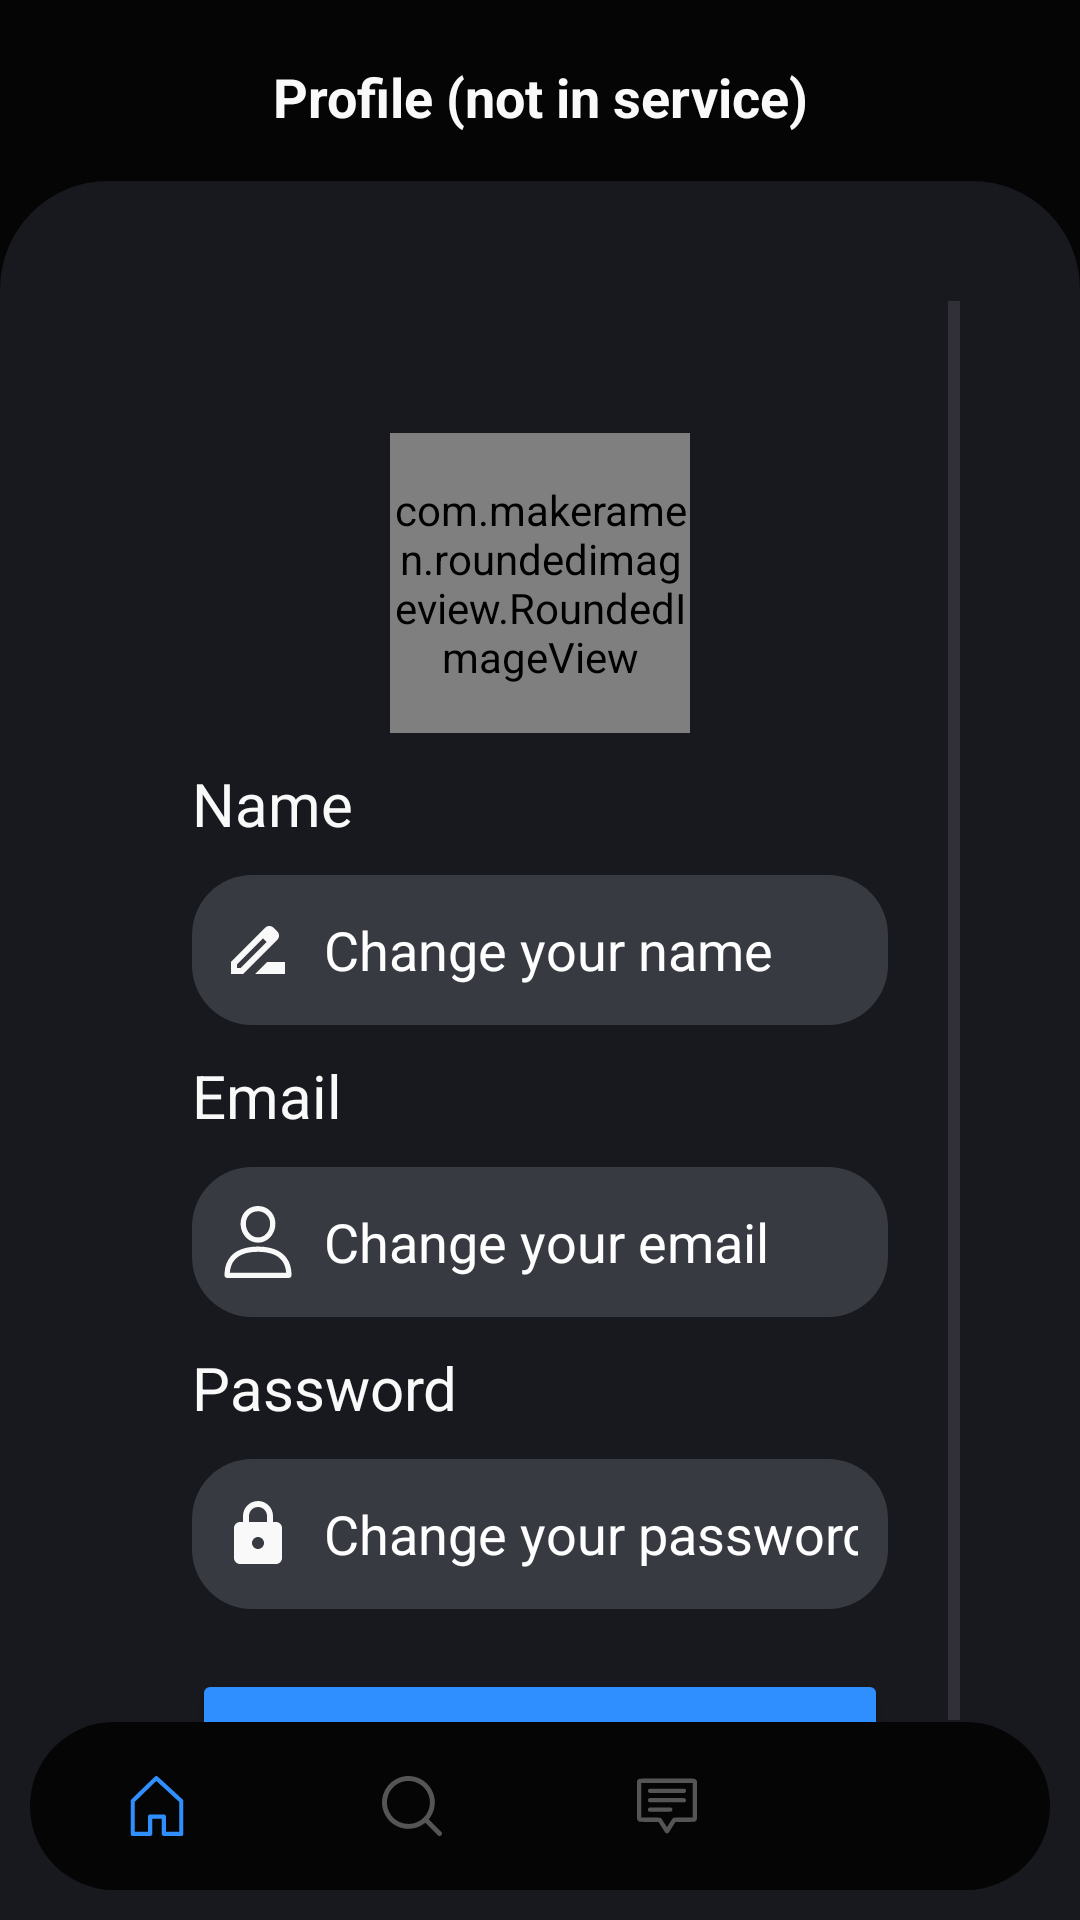

Layout XML and referenced resources for this Android screen:
<!-- AndroidManifest.xml: application theme Theme.Messager -->
<!-- res/layout/activity_profile.xml -->
<?xml version="1.0" encoding="utf-8"?>
<androidx.constraintlayout.widget.ConstraintLayout xmlns:android="http://schemas.android.com/apk/res/android"
    xmlns:app="http://schemas.android.com/apk/res-auto"
    xmlns:tools="http://schemas.android.com/tools"
    android:layout_width="match_parent"
    android:layout_height="match_parent"
    tools:context=".activities.ProfileActivity"
    android:background="@color/BackgroundColorBackLayer">

    <TextView
        android:layout_width="270dp"
        android:layout_height="wrap_content"
        android:id="@+id/textProfile"
        android:layout_marginStart="8dp"
        android:layout_marginEnd="8dp"
        android:ellipsize="end"
        android:gravity="center"
        android:maxLines="1"
        android:text=  "@string/profile"
        android:textColor="@color/FirstTextColor"
        android:textSize="18sp"
        android:textStyle="bold"
        android:textAlignment="center"
        android:layout_marginTop="20dp"
        app:layout_constraintEnd_toEndOf="parent"
        app:layout_constraintStart_toStartOf="parent"
        app:layout_constraintTop_toTopOf="parent"/>



    <FrameLayout
        android:layout_width="match_parent"
        android:layout_height="0dp"
        android:layout_marginTop="16dp"
        android:background="@drawable/background_content_bottom"
        app:layout_constraintBottom_toBottomOf="parent"
        app:layout_constraintTop_toBottomOf="@id/textProfile"
        android:padding="40dp">
        <ScrollView
            android:layout_width="match_parent"
            android:layout_height="wrap_content" >
            <LinearLayout
                android:layout_width="match_parent"
                android:layout_height="wrap_content"
                android:layout_gravity="center_horizontal"
                android:orientation="vertical"
                android:padding="24dp">
                <FrameLayout
                    android:layout_width="wrap_content"
                    android:id="@+id/layout_Image"
                    android:layout_height="wrap_content"
                    android:layout_gravity="center"
                    android:layout_marginTop="20dp"
                    android:shape="ring">
                    <com.makeramen.roundedimageview.RoundedImageView
                        android:id="@+id/imageProfile"
                        android:layout_width="100dp"
                        android:layout_height="100dp"
                        android:background="@drawable/background_icon"
                        android:scaleType="centerCrop"
                        app:riv_oval="true"

                        />
                </FrameLayout>
                <TextView
                    android:layout_width="wrap_content"
                    android:layout_height="wrap_content"
                    android:layout_gravity="start"
                    android:id="@+id/textName"
                    android:text="@string/name_profile"
                    android:textColor="@color/FirstTextColor"
                    android:textSize="20sp"
                    android:layout_marginTop="10sp"
                    android:layout_marginBottom="-10sp">

                </TextView>
                <EditText
                    android:id="@+id/profilenameinput"
                    android:layout_width="match_parent"
                    android:layout_height="50dp"
                    android:layout_marginTop="20dp"
                    android:background="@drawable/custom_edittext"
                    android:singleLine="true"
                    android:drawableStart="@drawable/name"
                    android:drawablePadding="10dp"
                    android:hint="@string/change_your_name"
                    android:padding="10dp"
                    android:textColor="@color/FirstTextColor"
                    android:textColorHighlight="@color/cardview_dark_background"
                    android:textColorHint="@color/SecondTextColor">

                </EditText>
                <TextView
                    android:layout_width="wrap_content"
                    android:layout_height="wrap_content"
                    android:layout_gravity="start"
                    android:id="@+id/textEmail"
                    android:text="@string/email_profile"
                    android:textColor="@color/FirstTextColor"
                    android:textSize="20sp"
                    android:layout_marginTop="10sp"
                    android:layout_marginBottom="-10sp">

                </TextView>
                <EditText
                    android:id="@+id/profileemailinput"
                    android:layout_width="match_parent"
                    android:layout_height="50dp"
                    android:layout_marginTop="20dp"
                    android:background="@drawable/custom_edittext"
                    android:singleLine="true"
                    android:drawableStart="@drawable/userlogin"
                    android:drawablePadding="10dp"
                    android:hint="@string/change_your_email"
                    android:padding="10dp"
                    android:textColor="@color/FirstTextColor"
                    android:textColorHighlight="@color/cardview_dark_background"
                    android:textColorHint="@color/SecondTextColor">

                </EditText>
                <TextView
                    android:layout_width="wrap_content"
                    android:layout_height="wrap_content"
                    android:layout_gravity="start"
                    android:id="@+id/textPassword"
                    android:text="@string/password_profile"
                    android:textColor="@color/FirstTextColor"
                    android:textSize="20sp"
                    android:layout_marginTop="10sp"
                    android:layout_marginBottom="-10sp">

                </TextView>
                <EditText
                    android:id="@+id/profilepasswordinput"
                    android:layout_width="match_parent"
                    android:layout_height="50dp"
                    android:layout_marginTop="20dp"
                    android:background="@drawable/custom_edittext"
                    android:drawableStart="@drawable/password"
                    android:drawablePadding="10dp"
                    android:inputType="textPassword"
                    android:singleLine="true"
                    android:hint="@string/change_your_password"
                    android:padding="10dp"
                    android:textColor="@color/FirstTextColor"
                    android:textColorHighlight="@color/cardview_dark_background"
                    android:textColorHint="@color/SecondTextColor">

                </EditText>
                <FrameLayout
                    android:layout_width="match_parent"
                    android:layout_height="wrap_content"
                    android:layout_marginTop="20dp"
                    android:animateLayoutChanges="true">

                    <Button
                        android:id="@+id/profile_btn"
                        android:layout_width="match_parent"
                        android:layout_height="wrap_content"
                        android:layout_marginTop="0dp"
                        android:backgroundTint="@color/FrontColorBlue"
                        android:text="@string/change"
                        android:textColor="@color/black"
                        android:textSize="18sp"
                        app:cornerRadius="20dp">
                    </Button>
                    <ProgressBar
                        android:id="@+id/profile_progressbar"
                        android:layout_width="25dp"
                        android:layout_height="25dp"
                        android:layout_gravity="center"
                        android:visibility="invisible"/>
                </FrameLayout>
            </LinearLayout>
        </ScrollView>
    </FrameLayout>

    <FrameLayout
        android:layout_width="match_parent"
        android:layout_height="wrap_content"
        app:layout_constraintBottom_toBottomOf="parent">

        <com.google.android.material.bottomnavigation.BottomNavigationView
            android:id="@+id/bottom_navigation"
            android:layout_width="match_parent"
            android:layout_height="wrap_content"
            android:background="@drawable/navbar"

            android:layout_marginBottom="10dp"
            android:layout_marginRight="10dp"
            android:layout_marginLeft="10dp"

            style="@style/Widget.MaterialComponents.BottomNavigationView.PrimarySurface"
            app:itemRippleColor="#00000000"
            app:itemIconTint="@drawable/selector"
            app:itemTextColor="@drawable/selector"
            app:itemIconSize="20dp"
            app:labelVisibilityMode="unlabeled"
            app:menu="@menu/menu_navigation" />

    </FrameLayout>

</androidx.constraintlayout.widget.ConstraintLayout>
<!-- resources referenced by this layout -->
<resources>
  <color name="BackgroundColorBackLayer">#050505</color>
  <color name="FirstTextColor">#f9f9fa</color>
  <color name="FrontColorBlue">#2f8fff</color>
  <color name="SecondTextColor">#fefeff</color>
  <color name="black">#000000</color>
  <!-- drawable background_content_bottom (drawable) -->
  <?xml version="1.0" encoding="utf-8"?>
  <shape xmlns:android="http://schemas.android.com/apk/res/android"
      android:shape="rectangle">
      <solid android:color="@color/BackgroundColorFrontLayer" />
      <corners
          android:topLeftRadius="36dp"
          android:topRightRadius="36dp"/>
  
  
  
  </shape>
  <!-- drawable background_icon (drawable) -->
  <?xml version="1.0" encoding="utf-8"?>
  <shape xmlns:android="http://schemas.android.com/apk/res/android"
      android:shape="rectangle">
      <solid android:color="@color/BackgroundColorFrontLayer"/>
      <corners android:radius="50dp"/>
  
  </shape>
  <!-- drawable custom_edittext (drawable) -->
  <?xml version="1.0" encoding="utf-8"?>
  <shape xmlns:android="http://schemas.android.com/apk/res/android"
      android:shape="rectangle">
      <solid android:color="@color/BackgroundColorMediumLayer"/>
  
      <corners
          android:radius="20dp">
      </corners>
  
  
  </shape>
  <!-- drawable name (drawable) -->
  <vector android:height="24dp" android:tint="@color/FirstTextColor"
      android:viewportHeight="24" android:viewportWidth="24"
      android:width="24dp" xmlns:android="http://schemas.android.com/apk/res/android">
      <path android:fillColor="@android:color/white" android:pathData="M18.41,5.8L17.2,4.59c-0.78,-0.78 -2.05,-0.78 -2.83,0l-2.68,2.68L3,15.96V20h4.04l8.74,-8.74 2.63,-2.63c0.79,-0.78 0.79,-2.05 0,-2.83zM6.21,18H5v-1.21l8.66,-8.66 1.21,1.21L6.21,18zM11,20l4,-4h6v4H11z"/>
  </vector>
  <!-- drawable navbar (drawable) -->
  <?xml version="1.0" encoding="utf-8"?>
  <shape xmlns:android="http://schemas.android.com/apk/res/android"
      android:shape="rectangle">
      <solid android:color="@color/BackgroundColorBackLayer"/>
      <corners android:radius="50dp"/>
  
  </shape>
  <!-- drawable selector (drawable) -->
  <?xml version="1.0" encoding="utf-8"?>
  <selector xmlns:android="http://schemas.android.com/apk/res/android">
  
      <item
          android:state_selected="true"
          android:color="@color/FrontColorBlue"/>
      <item
          android:state_selected="false"
          android:color="@color/Grey"/>
  
  </selector>
  <string name="change">CHANGE</string>
  <string name="change_your_email">Change your email</string>
  <string name="change_your_name">Change your name</string>
  <string name="change_your_password">Change your password</string>
  <string name="email_profile">Email</string>
  <string name="name_profile">Name</string>
  <string name="password_profile">Password</string>
  <string name="profile">Profile (not in service)</string>
  <style name="Theme.Messager" parent="Base.Theme.Messager" />
  <color name="BackgroundColorFrontLayer">#18191e</color>
  <color name="BackgroundColorMediumLayer">#373a41</color>
  <color name="Grey">#555555 </color>
  <style name="Base.Theme.Messager" parent="Theme.Material3.DayNight.NoActionBar">
          
          
  
          <item name="colorPrimary">@color/BackgroundColorFrontLayer</item>
          <item name="colorPrimaryDark">@color/BackgroundColorBackLayer</item>
          <item name="android:statusBarColor">@color/BackgroundColorBackLayer</item>
          <item name="android:navigationBarColor">@color/BackgroundColorFrontLayer</item>
      </style>
</resources>
